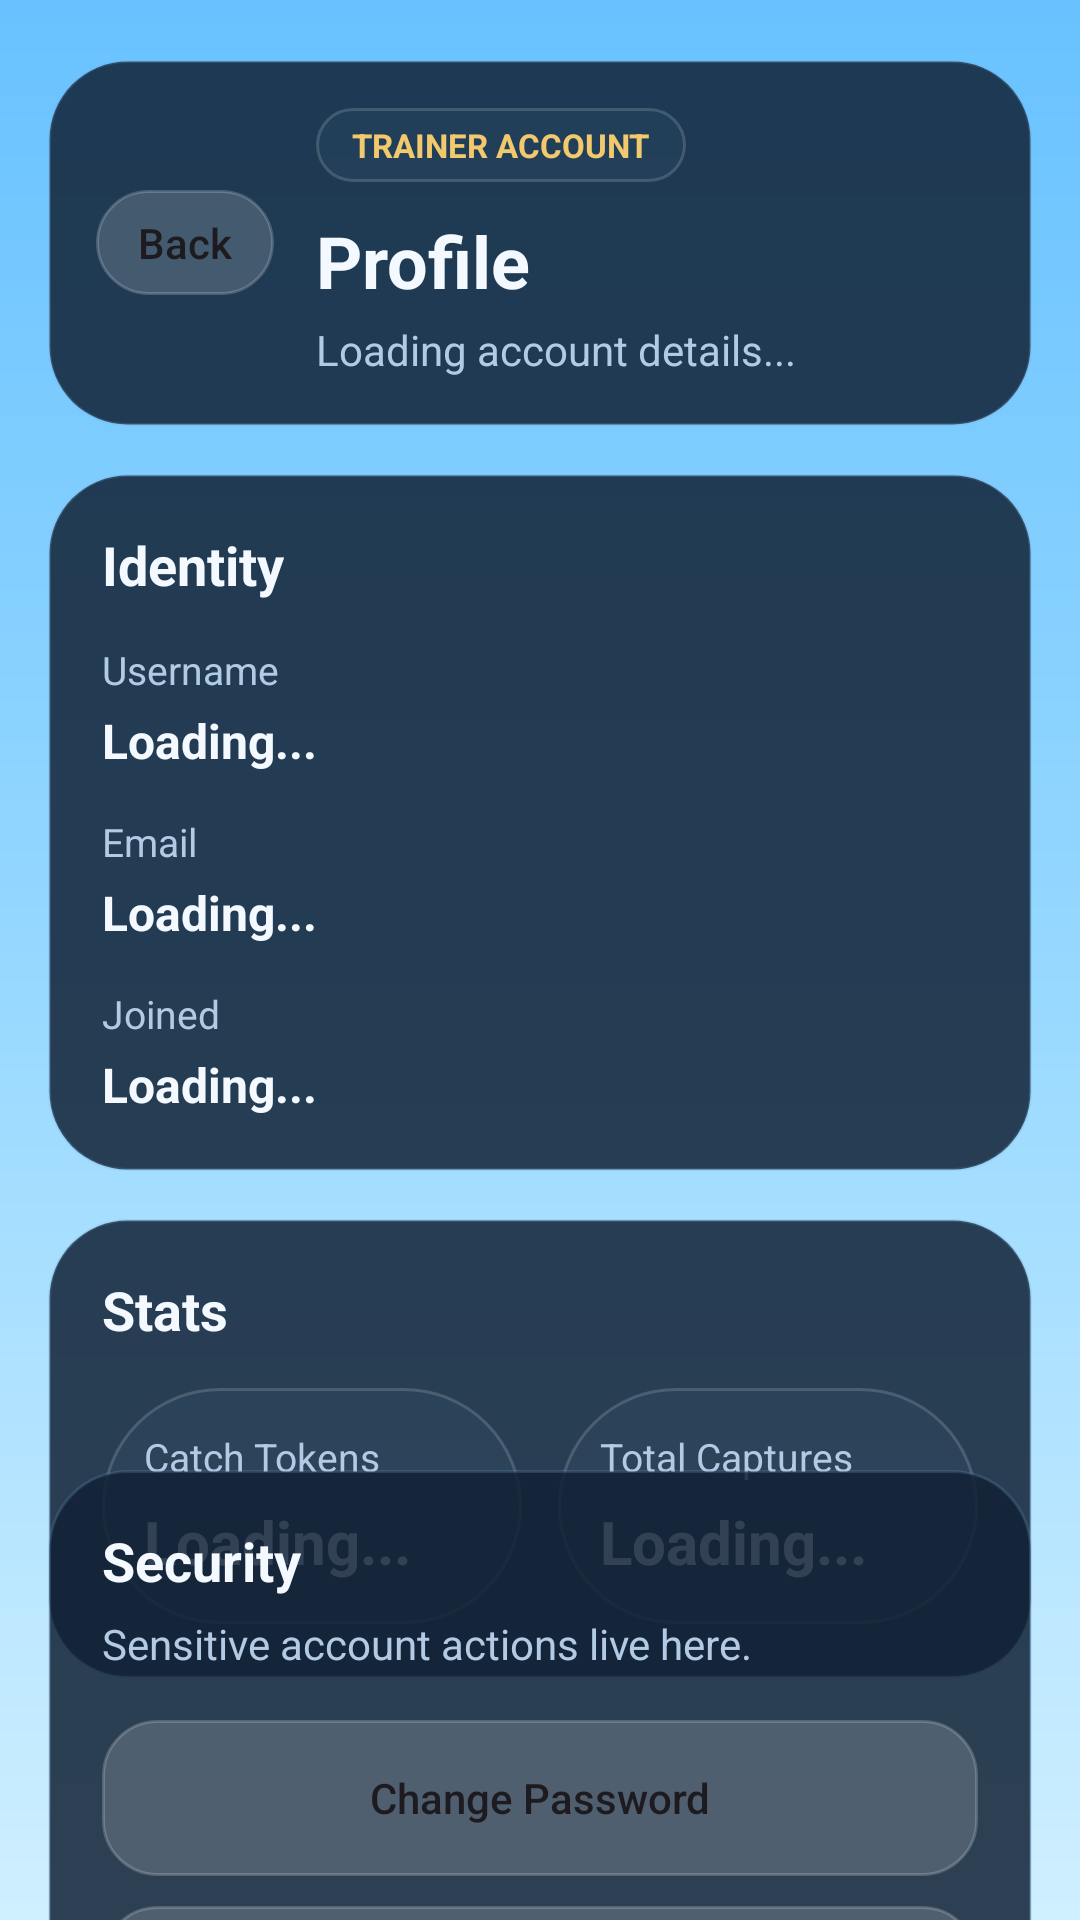

Here is an Android app screen rendered from its layout file. Give the layout XML and the strings, colors and styles it references.
<!-- AndroidManifest.xml: application theme Theme.ARGameDissertation -->
<!-- res/layout/activity_account.xml -->
<?xml version="1.0" encoding="utf-8"?>
<androidx.constraintlayout.widget.ConstraintLayout
    xmlns:android="http://schemas.android.com/apk/res/android"
    xmlns:app="http://schemas.android.com/apk/res-auto"
    android:layout_width="match_parent"
    android:layout_height="match_parent"
    android:background="@drawable/app_screen_bg">

    <LinearLayout
        android:id="@+id/accountHeader"
        android:layout_width="0dp"
        android:layout_height="wrap_content"
        android:layout_marginStart="16dp"
        android:layout_marginTop="20dp"
        android:layout_marginEnd="16dp"
        android:background="@drawable/app_panel_dark_bg"
        android:elevation="10dp"
        android:gravity="center_vertical"
        android:orientation="horizontal"
        android:padding="16dp"
        app:layout_constraintTop_toTopOf="parent"
        app:layout_constraintStart_toStartOf="parent"
        app:layout_constraintEnd_toEndOf="parent">

        <Button
            android:id="@+id/backButton"
            android:layout_width="wrap_content"
            android:layout_height="wrap_content"
            android:background="@drawable/app_button_secondary_bg"
            android:minWidth="0dp"
            android:minHeight="0dp"
            android:paddingHorizontal="14dp"
            android:paddingVertical="8dp"
            android:text="Back"
            android:textAllCaps="false" />

        <LinearLayout
            android:layout_width="0dp"
            android:layout_height="wrap_content"
            android:layout_marginStart="14dp"
            android:layout_weight="1"
            android:orientation="vertical">

            <TextView
                android:layout_width="wrap_content"
                android:layout_height="wrap_content"
                android:background="@drawable/app_chip_dark_bg"
                android:paddingHorizontal="12dp"
                android:paddingVertical="5dp"
                android:text="Trainer Account"
                android:textAllCaps="true"
                android:textColor="@color/app_gold"
                android:textSize="11sp"
                android:textStyle="bold" />

            <TextView
                android:layout_width="wrap_content"
                android:layout_height="wrap_content"
                android:layout_marginTop="10dp"
                android:text="Profile"
                android:textColor="@color/app_text_light"
                android:textSize="24sp"
                android:textStyle="bold" />

            <TextView
                android:id="@+id/accountStatusText"
                android:layout_width="wrap_content"
                android:layout_height="wrap_content"
                android:layout_marginTop="4dp"
                android:text="Loading account details..."
                android:textColor="@color/app_text_muted"
                android:textSize="14sp" />
        </LinearLayout>
    </LinearLayout>

    <LinearLayout
        android:id="@+id/accountIdentityCard"
        android:layout_width="0dp"
        android:layout_height="wrap_content"
        android:layout_marginStart="16dp"
        android:layout_marginTop="16dp"
        android:layout_marginEnd="16dp"
        android:background="@drawable/app_panel_dark_bg"
        android:elevation="10dp"
        android:orientation="vertical"
        android:padding="18dp"
        app:layout_constraintTop_toBottomOf="@id/accountHeader"
        app:layout_constraintStart_toStartOf="parent"
        app:layout_constraintEnd_toEndOf="parent">

        <TextView
            android:layout_width="wrap_content"
            android:layout_height="wrap_content"
            android:text="Identity"
            android:textColor="@color/app_text_light"
            android:textSize="18sp"
            android:textStyle="bold" />

        <TextView
            android:layout_width="wrap_content"
            android:layout_height="wrap_content"
            android:layout_marginTop="14dp"
            android:text="Username"
            android:textColor="@color/app_text_muted"
            android:textSize="13sp" />

        <TextView
            android:id="@+id/accountUsernameValueText"
            android:layout_width="match_parent"
            android:layout_height="wrap_content"
            android:layout_marginTop="4dp"
            android:text="Loading..."
            android:textColor="@color/app_text_light"
            android:textSize="16sp"
            android:textStyle="bold" />

        <TextView
            android:layout_width="wrap_content"
            android:layout_height="wrap_content"
            android:layout_marginTop="14dp"
            android:text="Email"
            android:textColor="@color/app_text_muted"
            android:textSize="13sp" />

        <TextView
            android:id="@+id/accountEmailValueText"
            android:layout_width="match_parent"
            android:layout_height="wrap_content"
            android:layout_marginTop="4dp"
            android:text="Loading..."
            android:textColor="@color/app_text_light"
            android:textSize="16sp"
            android:textStyle="bold" />

        <TextView
            android:layout_width="wrap_content"
            android:layout_height="wrap_content"
            android:layout_marginTop="14dp"
            android:text="Joined"
            android:textColor="@color/app_text_muted"
            android:textSize="13sp" />

        <TextView
            android:id="@+id/accountJoinedValueText"
            android:layout_width="match_parent"
            android:layout_height="wrap_content"
            android:layout_marginTop="4dp"
            android:text="Loading..."
            android:textColor="@color/app_text_light"
            android:textSize="16sp"
            android:textStyle="bold" />
    </LinearLayout>

    <LinearLayout
        android:id="@+id/accountStatsCard"
        android:layout_width="0dp"
        android:layout_height="wrap_content"
        android:layout_marginStart="16dp"
        android:layout_marginTop="16dp"
        android:layout_marginEnd="16dp"
        android:background="@drawable/app_panel_dark_bg"
        android:elevation="10dp"
        android:orientation="vertical"
        android:padding="18dp"
        app:layout_constraintTop_toBottomOf="@id/accountIdentityCard"
        app:layout_constraintStart_toStartOf="parent"
        app:layout_constraintEnd_toEndOf="parent">

        <TextView
            android:layout_width="wrap_content"
            android:layout_height="wrap_content"
            android:text="Stats"
            android:textColor="@color/app_text_light"
            android:textSize="18sp"
            android:textStyle="bold" />

        <LinearLayout
            android:layout_width="match_parent"
            android:layout_height="wrap_content"
            android:layout_marginTop="14dp"
            android:orientation="horizontal">

            <LinearLayout
                android:layout_width="0dp"
                android:layout_height="wrap_content"
                android:layout_weight="1"
                android:background="@drawable/app_chip_dark_bg"
                android:orientation="vertical"
                android:padding="14dp">

                <TextView
                    android:layout_width="wrap_content"
                    android:layout_height="wrap_content"
                    android:text="Catch Tokens"
                    android:textColor="@color/app_text_muted"
                    android:textSize="13sp" />

                <TextView
                    android:id="@+id/accountTokensValueText"
                    android:layout_width="wrap_content"
                    android:layout_height="wrap_content"
                    android:layout_marginTop="6dp"
                    android:text="Loading..."
                    android:textColor="@color/app_text_light"
                    android:textSize="20sp"
                    android:textStyle="bold" />
            </LinearLayout>

            <Space
                android:layout_width="12dp"
                android:layout_height="1dp" />

            <LinearLayout
                android:layout_width="0dp"
                android:layout_height="wrap_content"
                android:layout_weight="1"
                android:background="@drawable/app_chip_dark_bg"
                android:orientation="vertical"
                android:padding="14dp">

                <TextView
                    android:layout_width="wrap_content"
                    android:layout_height="wrap_content"
                    android:text="Total Captures"
                    android:textColor="@color/app_text_muted"
                    android:textSize="13sp" />

                <TextView
                    android:id="@+id/accountCapturesValueText"
                    android:layout_width="wrap_content"
                    android:layout_height="wrap_content"
                    android:layout_marginTop="6dp"
                    android:text="Loading..."
                    android:textColor="@color/app_text_light"
                    android:textSize="20sp"
                    android:textStyle="bold" />
            </LinearLayout>
        </LinearLayout>
    </LinearLayout>

    <LinearLayout
        android:id="@+id/accountActionsCard"
        android:layout_width="0dp"
        android:layout_height="wrap_content"
        android:layout_marginStart="16dp"
        android:layout_marginTop="16dp"
        android:layout_marginEnd="16dp"
        android:layout_marginBottom="20dp"
        android:background="@drawable/app_panel_dark_bg"
        android:elevation="10dp"
        android:orientation="vertical"
        android:padding="18dp"
        app:layout_constraintTop_toBottomOf="@id/accountStatsCard"
        app:layout_constraintBottom_toBottomOf="parent"
        app:layout_constraintStart_toStartOf="parent"
        app:layout_constraintEnd_toEndOf="parent">

        <TextView
            android:layout_width="wrap_content"
            android:layout_height="wrap_content"
            android:text="Security"
            android:textColor="@color/app_text_light"
            android:textSize="18sp"
            android:textStyle="bold" />

        <TextView
            android:layout_width="wrap_content"
            android:layout_height="wrap_content"
            android:layout_marginTop="6dp"
            android:text="Sensitive account actions live here."
            android:textColor="@color/app_text_muted"
            android:textSize="14sp" />

        <Button
            android:id="@+id/changePasswordButton"
            android:layout_width="match_parent"
            android:layout_height="wrap_content"
            android:layout_marginTop="16dp"
            android:background="@drawable/app_button_secondary_bg"
            android:minHeight="52dp"
            android:text="Change Password"
            android:textAllCaps="false" />

        <Button
            android:id="@+id/deleteAccountButton"
            android:layout_width="match_parent"
            android:layout_height="wrap_content"
            android:layout_marginTop="10dp"
            android:background="@drawable/app_button_secondary_bg"
            android:minHeight="52dp"
            android:text="Delete Account"
            android:textAllCaps="false" />
    </LinearLayout>

</androidx.constraintlayout.widget.ConstraintLayout>
<!-- resources referenced by this layout -->
<resources>
  <color name="app_gold">#F2C96D</color>
  <color name="app_text_light">#F3F9FF</color>
  <color name="app_text_muted">#B2CAE3</color>
  <!-- drawable app_button_secondary_bg (drawable) -->
  <?xml version="1.0" encoding="utf-8"?>
  <shape xmlns:android="http://schemas.android.com/apk/res/android">
      <solid android:color="#2AFFFFFF" />
      <corners android:radius="18dp" />
      <stroke
          android:width="1dp"
          android:color="#30FFFFFF" />
  </shape>
  <!-- drawable app_chip_dark_bg (drawable) -->
  <?xml version="1.0" encoding="utf-8"?>
  <shape xmlns:android="http://schemas.android.com/apk/res/android">
      <solid android:color="@color/app_chip_dark" />
      <corners android:radius="999dp" />
      <stroke
          android:width="1dp"
          android:color="#28FFFFFF" />
  </shape>
  <!-- drawable app_panel_dark_bg (drawable) -->
  <?xml version="1.0" encoding="utf-8"?>
  <shape xmlns:android="http://schemas.android.com/apk/res/android">
      <solid android:color="@color/app_panel_dark" />
      <corners android:radius="26dp" />
      <stroke
          android:width="1dp"
          android:color="@color/app_panel_dark_stroke" />
  </shape>
  <!-- drawable app_screen_bg (drawable) -->
  <?xml version="1.0" encoding="utf-8"?>
  <shape xmlns:android="http://schemas.android.com/apk/res/android">
      <gradient
          android:angle="270"
          android:startColor="@color/app_sky_400"
          android:centerColor="#96D8FF"
          android:endColor="@color/app_sky_200" />
  </shape>
  <style name="Theme.ARGameDissertation" parent="Base.Theme.ARGameDissertation" />
  <color name="app_chip_dark">#2044687F</color>
  <color name="app_panel_dark">#D9112236</color>
  <color name="app_panel_dark_stroke">#337AA7D1</color>
  <color name="app_sky_400">#68C2FF</color>
  <color name="app_sky_200">#CFEFFF</color>
  <style name="Base.Theme.ARGameDissertation" parent="Theme.Material3.DayNight.NoActionBar">
          <item name="colorPrimary">@color/app_mint</item>
          <item name="colorOnPrimary">@color/app_mint_dark</item>
          <item name="colorSecondary">@color/app_gold</item>
          <item name="colorOnSecondary">@color/app_gold_dark</item>
          <item name="colorSurface">@color/app_panel_light</item>
          <item name="colorOnSurface">@color/app_text_dark</item>
          <item name="android:statusBarColor">@android:color/transparent</item>
          <item name="android:navigationBarColor">@color/app_navy_900</item>
          <item name="android:windowLightStatusBar">false</item>
      </style>
  <color name="app_mint">#6EE0B0</color>
  <color name="app_mint_dark">#0D2A34</color>
  <color name="app_gold_dark">#513A0A</color>
  <color name="app_panel_light">#F7FBFF</color>
  <color name="app_text_dark">#16314C</color>
  <color name="app_navy_900">#0B1E36</color>
</resources>
